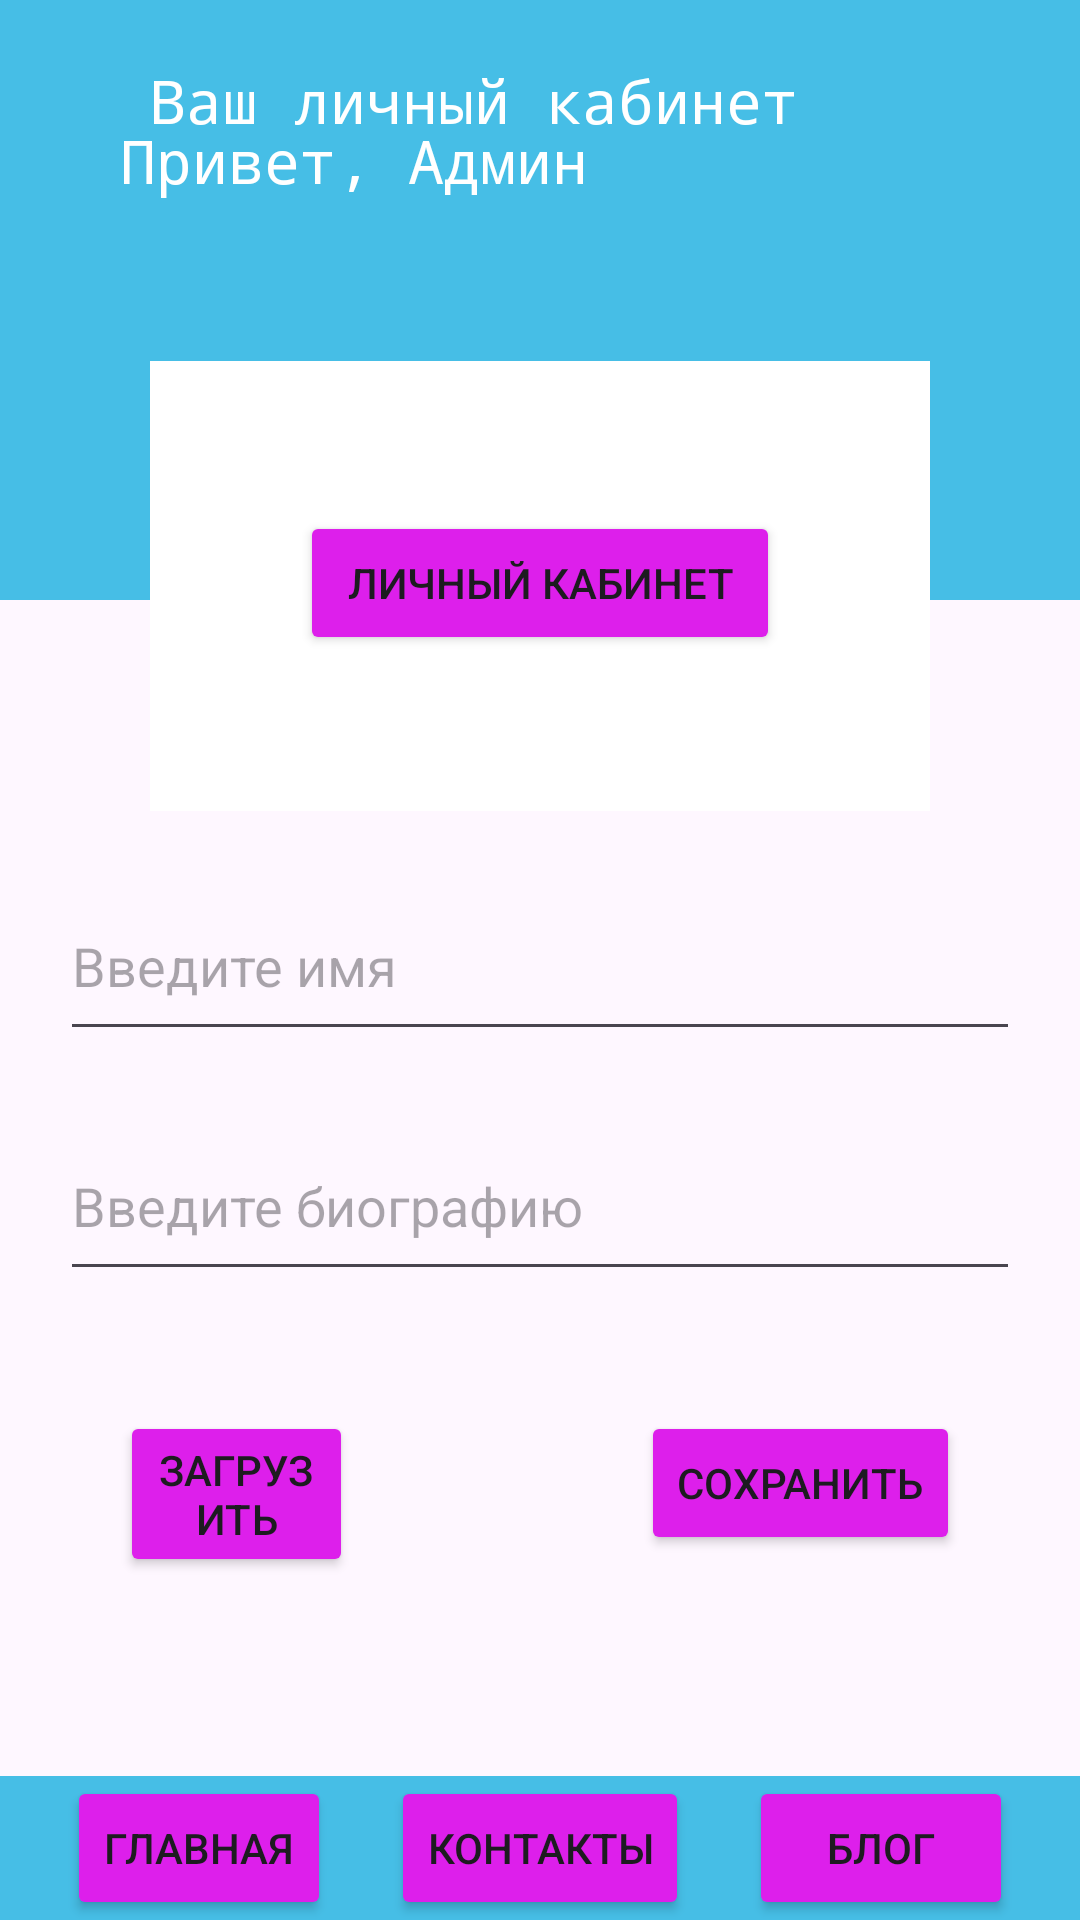

This screen was rendered from an Android layout file. Write that file and the resources it references.
<!-- AndroidManifest.xml: application theme Theme.StuduYoutudo -->
<!-- res/layout/activity_main5.xml -->
<?xml version="1.0" encoding="utf-8"?>
<RelativeLayout xmlns:android="http://schemas.android.com/apk/res/android"
    xmlns:app="http://schemas.android.com/apk/res-auto"
    xmlns:tools="http://schemas.android.com/tools"
    android:id="@+id/main"
    android:layout_width="match_parent"
    android:layout_height="match_parent"
    tools:context=".MainActivity5">

    <RelativeLayout
        android:id="@+id/upper_bg"
        android:layout_width="match_parent"
        android:layout_height="200dp"
        android:background="#46BEE6">

        <TextView
            android:layout_width="wrap_content"
            android:layout_height="wrap_content"
            android:fontFamily="monospace"
            android:textSize="20sp"
            android:layout_marginTop="40dp"
            android:layout_marginStart="40dp"
            android:text="Привет, Админ"
            android:textColor="@color/white" />

        <TextView
            android:layout_width="wrap_content"
            android:layout_height="wrap_content"
            android:fontFamily="monospace"
            android:textSize="20sp"
            android:layout_marginTop="20dp"
            android:layout_marginStart="50dp"
            android:text="Ваш личный кабинет"
            android:textColor="@color/white" />
    </RelativeLayout>

    <RelativeLayout
        android:id="@+id/relativeLayout"
        android:layout_width="match_parent"
        android:layout_height="150dp"
        android:layout_below="@+id/upper_bg"
        android:layout_marginHorizontal="50dp"
        android:layout_marginTop="-80dp"
        android:background="@color/white">

        <Button
            android:layout_width="match_parent"
            android:layout_height="wrap_content"
            android:layout_marginHorizontal="50dp"
            android:layout_marginTop="50dp"
            android:backgroundTint="@color/purple_700"
            android:text="Личный кабинет" />
    </RelativeLayout>

    <LinearLayout
        android:layout_width="match_parent"
        android:layout_height="wrap_content"
        android:orientation="horizontal"
        android:layout_alignParentBottom="true"
        android:background="#46BEE6"
        android:gravity="center">

        <Button
            android:layout_width="wrap_content"
            android:layout_height="wrap_content"
            android:layout_marginHorizontal="20dp"
            android:backgroundTint="@color/purple_700"
            android:text="Главная" />

        <Button
            android:id="@+id/contacts"
            android:layout_width="wrap_content"
            android:layout_height="wrap_content"
            android:backgroundTint="@color/purple_700"
            android:text="Контакты"/>

        <Button
            android:layout_width="wrap_content"
            android:layout_height="wrap_content"
            android:layout_marginHorizontal="20dp"
            android:backgroundTint="@color/purple_700"
            android:text="Блог"/>
    </LinearLayout>

    <EditText
        android:id="@+id/editTextText"
        android:layout_width="wrap_content"
        android:layout_height="60dp"
        android:layout_below="@+id/relativeLayout"
        android:layout_alignParentStart="true"
        android:layout_alignParentEnd="true"
        android:layout_marginTop="20dp"
        android:layout_marginStart="20dp"
        android:layout_marginEnd="20dp"
        android:ems="10"
        android:inputType="text"
        android:hint="Введите имя" />

    <EditText
        android:id="@+id/editTextText1"
        android:layout_width="wrap_content"
        android:layout_height="60dp"
        android:layout_below="@+id/editTextText"
        android:layout_alignParentStart="true"
        android:layout_alignParentEnd="true"
        android:layout_marginStart="20dp"
        android:layout_marginTop="20dp"
        android:layout_marginEnd="20dp"
        android:ems="10"
        android:hint="Введите биографию"
        android:inputType="text" />

    <Button
        android:layout_width="wrap_content"
        android:layout_height="wrap_content"
        android:layout_below="@+id/editTextText1"
        android:layout_alignParentStart="true"
        android:layout_marginHorizontal="20dp"
        android:layout_marginStart="40dp"
        android:layout_marginTop="40dp"
        android:layout_marginEnd="56dp"
        android:layout_toStartOf="@+id/button5"
        android:backgroundTint="@color/purple_700"
        android:onClick="saveData"
        android:text="Загрузить" />

    <Button
        android:id="@+id/button5"
        android:layout_width="wrap_content"
        android:layout_height="wrap_content"
        android:layout_below="@+id/editTextText1"
        android:layout_alignParentEnd="true"
        android:layout_marginStart="40dp"
        android:onClick="getData"
        android:layout_marginTop="40dp"
        android:layout_marginEnd="40dp"
        android:backgroundTint="@color/purple_700"
        android:text="Сохранить" />

</RelativeLayout>
<!-- resources referenced by this layout -->
<resources>
  <color name="purple_700">#DD1FEB</color>
  <color name="white">#FFFFFFFF</color>
  <style name="Theme.StuduYoutudo" parent="Base.Theme.StuduYoutudo" />
  <style name="Base.Theme.StuduYoutudo" parent="Theme.Material3.DayNight.NoActionBar">
          
          
      </style>
</resources>
